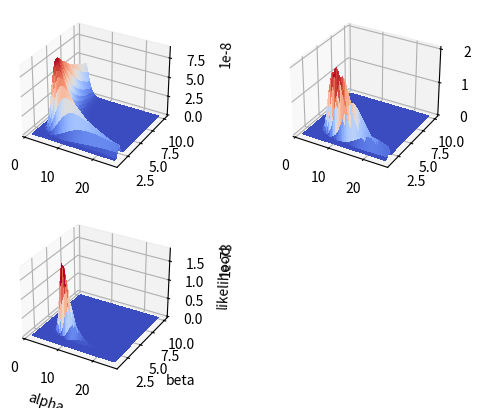

Reproduce this figure in Python.
import matplotlib as mpl
import matplotlib.pyplot as plt
import math
import numpy as np

# Probability density function.
def pdf(alpha, beta, x):
	term1 = 1/(math.gamma(alpha)*beta**alpha)
	term2 = x**(alpha-1)
	term3 = math.exp(-x/beta)

	if x > 0:
		return term1*term2*term3
	else:
		return 0

# Likelihood function.
def likelihood(alpha, beta, data):
	sigma = 1

	L = []
	for i in range(alpha.size):
		L.append([])

		for j in range(beta.size):
			L[i].append(1)

			for k in range(data.size):
				L[i][j] *= pdf(alpha[i], beta[j], data[k])

	return L

###############
## Plot of L ##
###############

# Range of parameters.
alpha = np.linspace(1.1, 25, 50)
beta  = np.linspace(1.1, 10, 50)
A, B  = np.meshgrid(alpha, beta)

# Data.
data10  = np.random.gamma(2, 1, 10)
data50  = np.random.gamma(2, 1, 50)
data100 = np.random.gamma(2, 1, 100)

L10  = likelihood(np.log(alpha), np.log(beta), data10)
L50  = likelihood(np.log(alpha), np.log(beta), data50)
L100 = likelihood(np.log(alpha), np.log(beta), data100)

# Plots on semilog axis.
fig = plt.figure(1)
axis = fig.add_subplot(2, 2, 1, projection='3d')
axis.plot_surface(A, B, np.transpose(L10),  cmap=mpl.cm.coolwarm, linewidth=0, antialiased=False)
axis = fig.add_subplot(2, 2, 2, projection='3d')
axis.plot_surface(A, B, np.transpose(L50),  cmap=mpl.cm.coolwarm, linewidth=0, antialiased=False)
axis = fig.add_subplot(2, 2, 3, projection='3d')
axis.plot_surface(A, B, np.transpose(L100), cmap=mpl.cm.coolwarm, linewidth=0, antialiased=False)
axis.set_xlabel('alpha')
axis.set_ylabel('beta')
axis.set_zlabel('likelihood')

plt.show()

# Do surface plot: https://matplotlib.org/3.1.0/gallery/mplot3d/surface3d.html